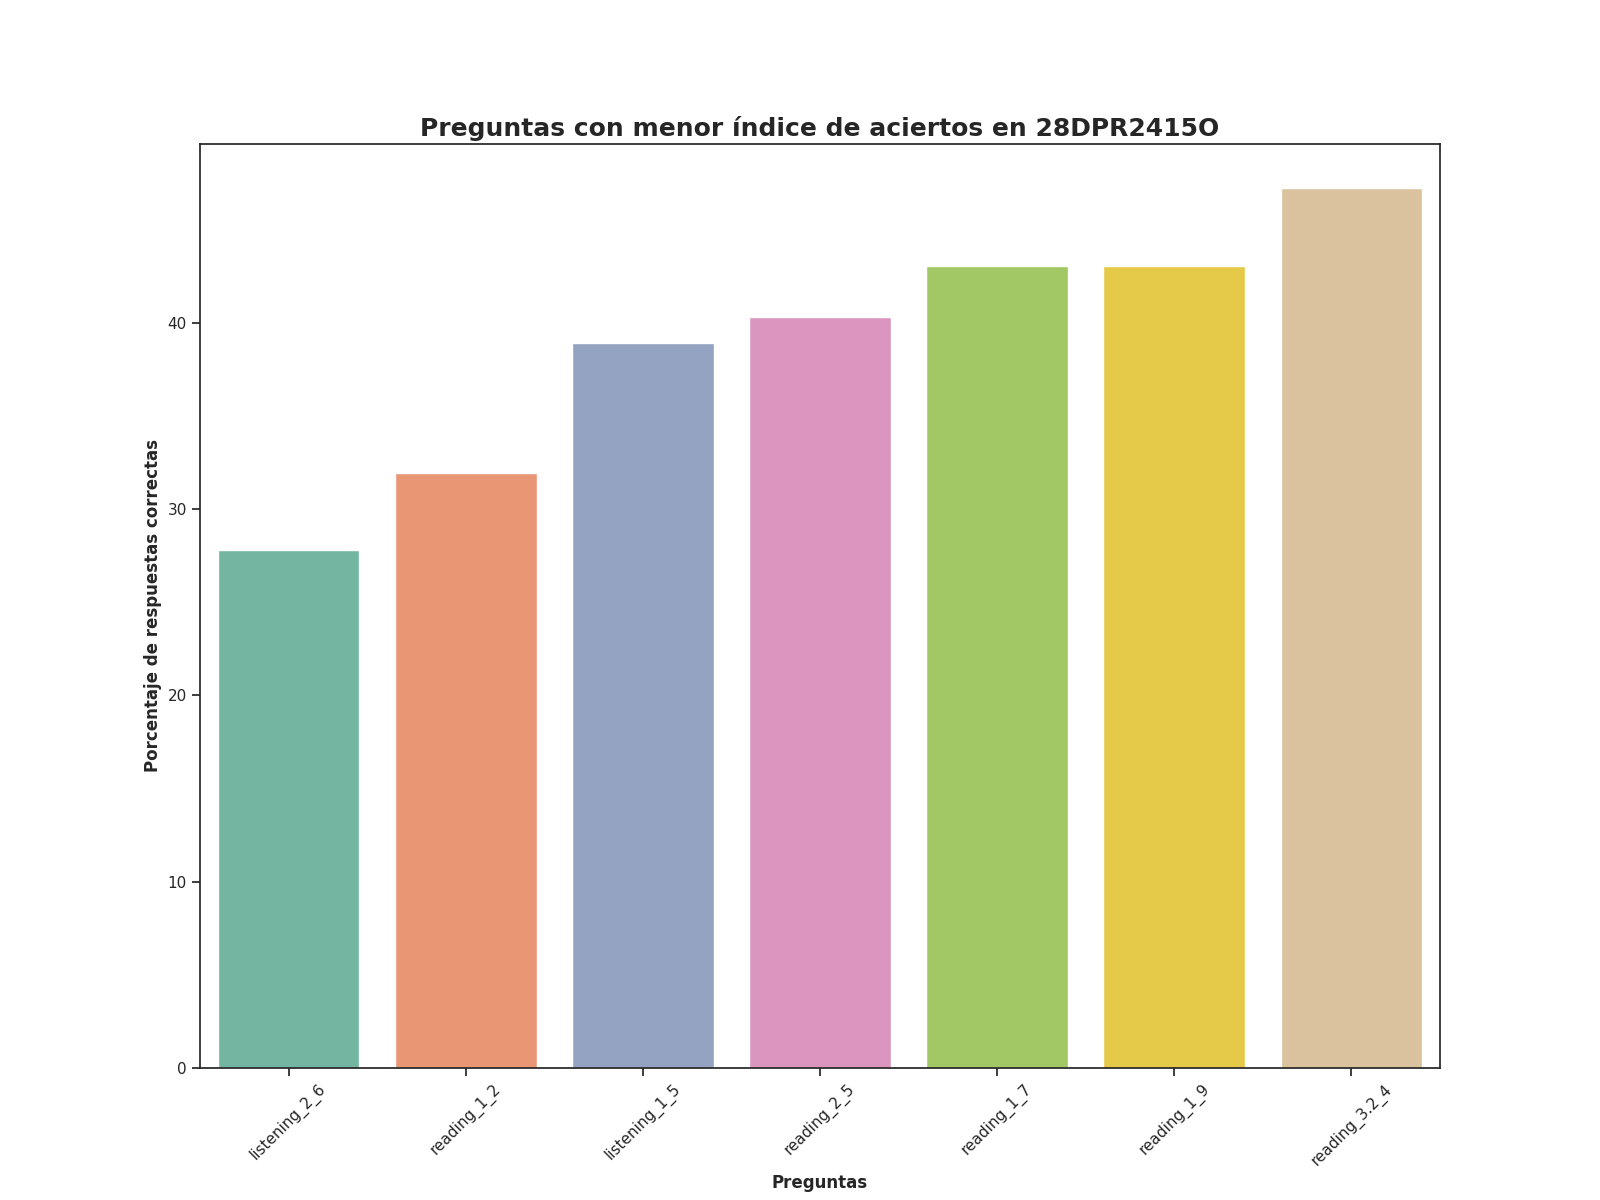

Values plotted in this chart, from the file beside it:
Top, Pregunta, Porcentaje de respuestas correctas, Número de respuestas correctas
1, listening_2_6, 27.78, 20.0
2, reading_1_2, 31.94, 23.0
3, listening_1_5, 38.89, 28.0
4, reading_2_5, 40.28, 29.0
5, reading_1_7, 43.06, 31.0
6, reading_1_9, 43.06, 31.0
7, reading_3.2_4, 47.22, 34.0
